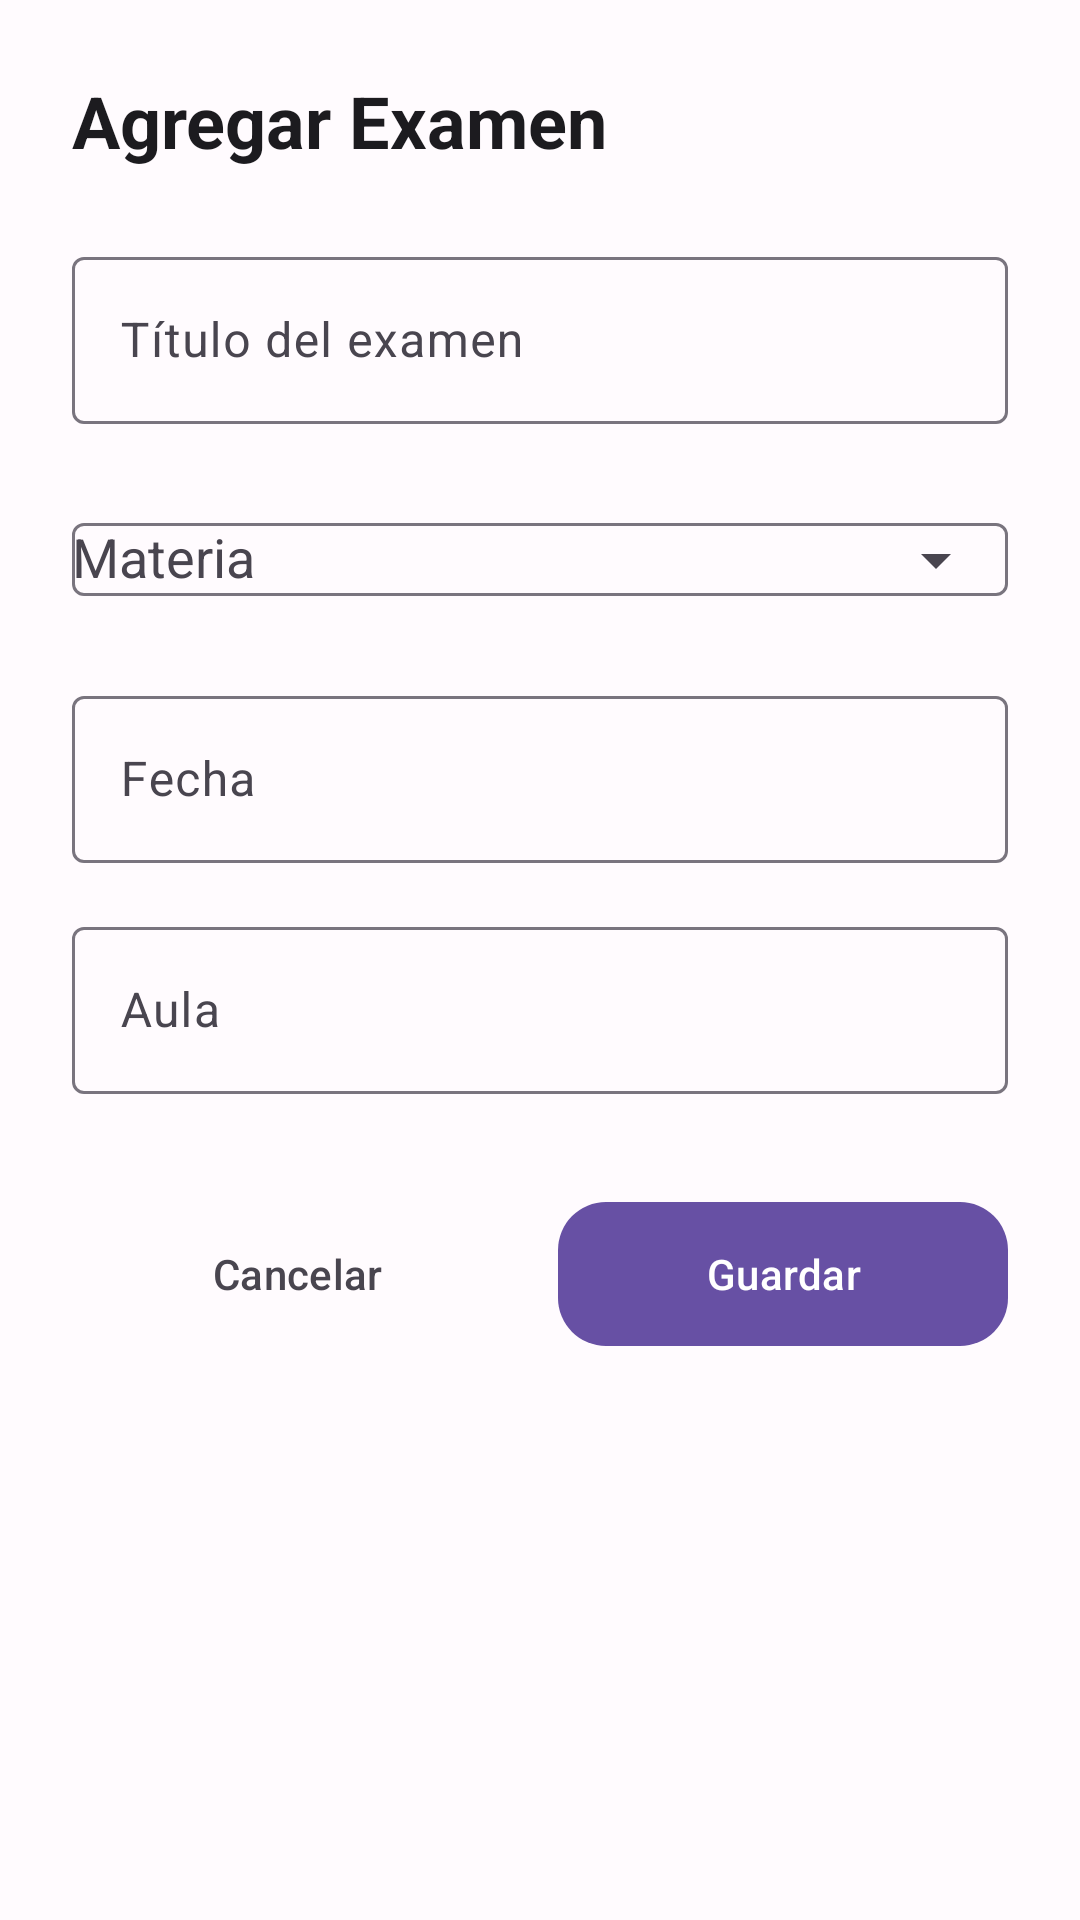

Layout XML and referenced resources for this Android screen:
<!-- AndroidManifest.xml: application theme Theme.UniTask -->
<!-- res/layout/dialog_agregar_examen.xml -->
<?xml version="1.0" encoding="utf-8"?>
<ScrollView xmlns:android="http://schemas.android.com/apk/res/android"
    xmlns:app="http://schemas.android.com/apk/res-auto"
    android:layout_width="match_parent"
    android:layout_height="match_parent">

    <LinearLayout
        android:layout_width="match_parent"
        android:layout_height="wrap_content"
        android:orientation="vertical"
        android:padding="24dp">

        <TextView
            android:id="@+id/dialog_examen_title"
            android:layout_width="wrap_content"
            android:layout_height="wrap_content"
            android:text="Agregar Examen"
            android:textColor="@color/on_surface"
            android:textSize="24sp"
            android:textStyle="bold" />

        <com.google.android.material.textfield.TextInputLayout
            android:id="@+id/dialog_examen_titulo_layout"
            android:layout_width="match_parent"
            android:layout_height="wrap_content"
            android:layout_marginTop="24dp"
            android:hint="Título del examen"
            app:endIconMode="clear_text">

            <com.google.android.material.textfield.TextInputEditText
                android:id="@+id/dialog_examen_titulo"
                android:layout_width="match_parent"
                android:layout_height="wrap_content"
                android:inputType="text" />

        </com.google.android.material.textfield.TextInputLayout>

        <com.google.android.material.textfield.TextInputLayout
            android:id="@+id/dialog_examen_materia_layout"
            android:layout_width="match_parent"
            android:layout_height="wrap_content"
            android:layout_marginTop="16dp"
            android:hint="Materia"
            app:endIconMode="dropdown_menu">

            <com.google.android.material.textfield.MaterialAutoCompleteTextView
                android:id="@+id/dialog_examen_materia"
                android:layout_width="match_parent"
                android:layout_height="wrap_content"
                android:inputType="none"
                android:focusable="false"
                android:clickable="true" />

        </com.google.android.material.textfield.TextInputLayout>

        <com.google.android.material.textfield.TextInputLayout
            android:id="@+id/dialog_examen_fecha_layout"
            android:layout_width="match_parent"
            android:layout_height="wrap_content"
            android:layout_marginTop="16dp"
            android:hint="Fecha"
            app:endIconMode="clear_text">

            <com.google.android.material.textfield.TextInputEditText
                android:id="@+id/dialog_examen_fecha"
                android:layout_width="match_parent"
                android:layout_height="wrap_content"
                android:inputType="date"
                android:focusable="false"
                android:clickable="true" />

        </com.google.android.material.textfield.TextInputLayout>

        <com.google.android.material.textfield.TextInputLayout
            android:id="@+id/dialog_examen_aula_layout"
            android:layout_width="match_parent"
            android:layout_height="wrap_content"
            android:layout_marginTop="16dp"
            android:hint="Aula"
            app:endIconMode="clear_text">

            <com.google.android.material.textfield.TextInputEditText
                android:id="@+id/dialog_examen_aula"
                android:layout_width="match_parent"
                android:layout_height="wrap_content"
                android:inputType="text" />

        </com.google.android.material.textfield.TextInputLayout>

        <LinearLayout
            android:layout_width="match_parent"
            android:layout_height="wrap_content"
            android:layout_marginTop="32dp"
            android:orientation="horizontal">

            <com.google.android.material.button.MaterialButton
                android:id="@+id/dialog_examen_cancelar"
                style="@style/Widget.Material3.Button.TextButton"
                android:layout_width="0dp"
                android:layout_height="56dp"
                android:layout_weight="1"
                android:text="Cancelar"
                android:textColor="@color/on_surface_variant" />

            <com.google.android.material.button.MaterialButton
                android:id="@+id/dialog_examen_guardar"
                android:layout_width="0dp"
                android:layout_height="56dp"
                android:layout_marginStart="12dp"
                android:layout_weight="1"
                android:text="Guardar"
                app:cornerRadius="16dp" />

        </LinearLayout>

    </LinearLayout>

</ScrollView>
<!-- resources referenced by this layout -->
<resources>
  <color name="on_surface">#1C1B1F</color>
  <color name="on_surface_variant">#49454F</color>
  <style name="Theme.UniTask" parent="Base.Theme.UniTask" />
  <style name="Base.Theme.UniTask" parent="Theme.Material3.DayNight.NoActionBar">
          <item name="colorPrimary">@color/primary</item>
          <item name="colorOnPrimary">@color/on_primary</item>
          <item name="colorPrimaryContainer">@color/primary_container</item>
          <item name="colorSecondary">@color/secondary</item>
          <item name="colorSecondaryContainer">@color/secondary_container</item>
          <item name="android:colorBackground">@color/surface</item>
          <item name="colorSurface">@color/surface</item>
          <item name="colorOnSurface">@color/on_surface</item>
          <item name="colorError">@color/error</item>
          <item name="colorOnSurfaceVariant">@color/on_surface_variant</item>
      </style>
  <color name="primary">#6750A4</color>
  <color name="on_primary">#FFFFFF</color>
  <color name="primary_container">#EADDFF</color>
  <color name="secondary">#625B71</color>
  <color name="secondary_container">#E8DEF8</color>
  <color name="surface">#FFFBFE</color>
  <color name="error">#B3261E</color>
</resources>
